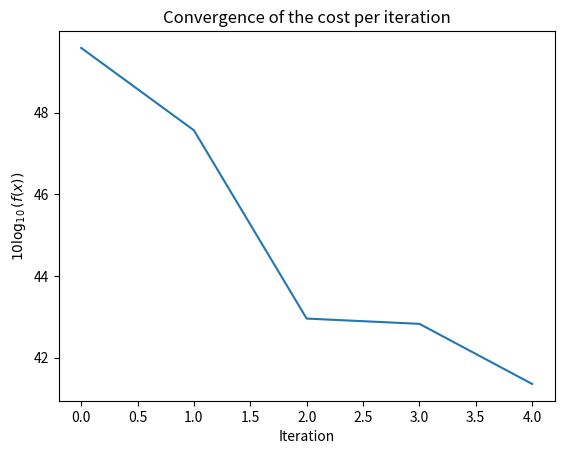

Python code for this plot:
# -*- coding: utf-8 -*-
"""
Created on Tue Sep  6 16:06:40 2016

[redacted]
"""


import numpy as np
import scipy as sp
import scipy.optimize as sp_opt
import matplotlib.pyplot as plt



print ("Compare a number of optimization methods when finding the minima of a cost function")

# Defien the variance of the noise to be added to the cost function
var_noise = 1

# Define the objective funciton to be minimized
func = lambda x: sp_opt.rosen(x) + np.sqrt(var_noise)*np.random.normal()
data_shape = (1,2);
# Bounds for the cost function:
func_bounds = None
# bounds=[(xmin,xmax)]



alg_choice = 3


# Define how wide is the range of points for the uniform random initialization
init_spread = 10

# Number of times the optimization is performed and averaged
n_runs = 10


"""
Overall view:
 - Powell             - Nonsmooth/noisy optimization
 - Nelder-Mead        - Nonsmooth/noisy optimization
 - Conjugate gradient - Cheap, not very fast convergence, few information needed
 - L-BFGS             - Estimate an approximation to the hessian. Between CG 
                        and Newton. Accepts bound constraints.
 - Newton             - Performs a full qudratic approximation of the function. 
                        Good if derivative and hessian information is 
                        available. Accepts bound constraints.
 - COBYLA             - Did not perform well. Poor convergence and sensible to 
                        initial conditions
 - SQLS               - Second order method, solves fairly general problems
                        with both equality and inequality constraints. SQLS 
                        can also use a lot of information about the problem, 
                        consisting of the derivative os the constraint functions.
"""


# Concatenate 
def sum_arrays_and_keep_shorter(a,b):
    a = np.array(a)
    b = np.array(b)
    if len(a) < len(b):
        c = b.copy()
        c[0:len(a)] += a
    else:
        c = a.copy()
        c[0:len(b)] += b
    return c

#------------------------------------------------------------------------------
if alg_choice == 1:
    print ("Using the Powell method! Solves 'min f(x)'  \n")
    print ("Works with non-smooth funtions, does not accepts derivative or hessian")
    # Does not use gradient, meaning it works well with noisy gradient (but is usually slower otherwise)
    
    cost_per_iter = np.array([])
    for i in range(0,n_runs):
        init = np.random.uniform(-init_spread,init_spread,data_shape)
        result = sp_opt.fmin_powell(func, init, ftol=0.0001, full_output=True, retall=True)
        cost_per_iter = sum_arrays_and_keep_shorter(cost_per_iter, [func(x) for x in result[6]])
        comp_cost = result[4] # number of function calls
    # Convert back to list
    cost_per_iter = (1/n_runs) * cost_per_iter
    cost_per_iter = cost_per_iter.tolist()
    
#       Interesting parameters:
#         ftol => Relative error in func(xopt) acceptable for convergence
        
        
#      Uses a modification of Powell’s method to find the minimum of a function 
#        of N variables. Powell’s method is a conjugate direction method.
#        The algorithm has two loops. The outer loop merely iterates over the 
#        inner loop. The inner loop minimizes over each current direction in 
#        the direction set. At the end of the inner loop, if certain conditions
#        are met, the direction that gave the largest decrease is dropped and
#        replaced with the difference between the current estimated x and the
#        estimated x from the beginning of the inner-loop.
#      The technical conditions for replacing the direction of greatest increase amount to checking that
#        no further gain can be made along the direction of greatest increase from that iteration.
#      The direction of greatest increase accounted for a large sufficient 
#        fraction of the decrease in the function value from that iteration of the inner loop.

#------------------------------------------------------------------------------
elif alg_choice == 2:
    print ("Using the Nelder-Mead Downhill Simplex method! Solves 'min f(x)'  \n")
    print ("Does not accepts derivative or hessian")
    # Does not use gradient, meaning it works well with noisy gradient (but is usually slower otherwise)
    
    cost_per_iter = np.array([])
    for i in range(0,n_runs):
        init = np.random.uniform(-init_spread,init_spread,data_shape)
        result = sp_opt.fmin_powell(func,init, ftol=0.0001, full_output=True, retall=True)
        cost_per_iter = sum_arrays_and_keep_shorter(cost_per_iter, [func(x) for x in result[6]])
        comp_cost = result[4] # number of function calls
    # Convert back to list
    cost_per_iter = (1/n_runs) * cost_per_iter
    cost_per_iter = cost_per_iter.tolist()
        
#       Interesting parameters:
#         ftol => Relative error in func(xopt) acceptable for convergence
        
        
#      Uses a Nelder-Mead simplex algorithm to find the minimum of function of one or more variables.
#      This algorithm has a long history of successful use in applications. 
#        But it will usually be slower than an algorithm that uses first or 
#        second derivative information. In practice it can have poor performance 
#        in high-dimensional problems and is not robust to minimizing complicated 
#        functions. Additionally, there currently is no complete theory 
#        describing when the algorithm will successfully converge to the minimum, 
#        or how fast it will if it does. Both the ftol and xtol criteria must 
#        be met for convergence.

#------------------------------------------------------------------------------
elif alg_choice == 3: #or n == 9 or n == 4:
    print ("Using the Nonlinear Conjugate Gradient method! Solves 'min f(x)'  \n")
    print ("Accepts derivative (gradient), does not accepts hessian")
    # Computationally cheaper than quasi-Newton algorithms although it uses more iterations. Better for cheap (simple) cost functions
    
    cost_per_iter = np.array([])
    for i in range(0,n_runs):
        init = np.random.uniform(-init_spread,init_spread,data_shape)
        result = sp_opt.fmin_cg(func,init, fprime=None, epsilon=1.4901161193847656e-08, gtol=1e-05, full_output=True, retall=True)
        cost_per_iter = sum_arrays_and_keep_shorter(cost_per_iter, [func(x) for x in result[5]])
        comp_cost = result[3] # number of function calls
    # Convert back to list
    cost_per_iter = (1/n_runs) * cost_per_iter
    cost_per_iter = cost_per_iter.tolist()
    
#       Interesting parameters:
#         fprime => A function that returns the gradient of f at x. If 'None' gradient is computed numerically
#         epsilon => Step size(s) to use when fprime is approximated numerically. Can be a scalar or a 1-D array. Defaults to sqrt(eps), with eps the floating point machine precision. Usually sqrt(eps) is about 1.5e-8.
#         gtol => Stop when the norm of the gradient is less than gtol.


#   This conjugate gradient algorithm is based on that of Polak and Ribiere [R156].
#   Conjugate gradient methods tend to work better when:
#     - f has a unique global minimizing point, and no local minima or other stationary points,
#     - f is, at least locally, reasonably well approximated by a quadratic function of the variables,
#     - f is continuous and has a continuous gradient,
#     - fprime is not too large, e.g., has a norm less than 1000,
#     - The initial guess, x0, is reasonably close to f ‘s global minimizing point, xopt.

#------------------------------------------------------------------------------
elif alg_choice == 4:
    print ("Using the Newton-CG method! Solves 'min f(x)'  \n")
    print ("== Unimplemented! ==")
    print ("Needs derivative (gradient), accepts Hessian")
    cost_per_iter = np.array([])
    
#------------------------------------------------------------------------------
elif alg_choice == 5:
    print ("Using the L-BFGS-B method! Solves 'min f(x)' with bound constraints!  \n")
    print ("Accepts derivative (gradient), computes inverse hessian implicitly (does not stores in memory)")
    # A low memory approximaiton of the BFGS algorithm (the full inverse hessian is not stored)
    # More costly per iteration than Conjugate Gradient, but with faster convergence
    
    cost_per_iter = np.array([])
    for i in range(0,n_runs):
        init = np.random.uniform(-init_spread,init_spread,data_shape)
        temp = []
        temp.append(init.reshape((2,)))
        def measure_convergence(xk):
            global temp
            temp.append(xk)
            #print(xk)
        result = sp_opt.fmin_l_bfgs_b(func,init, fprime=None, approx_grad=True, bounds=func_bounds, maxiter=300, m=10, factr=1e7, pgtol=1e-05, epsilon=1e-08, callback=measure_convergence, iprint=101, disp=101)
        cost_per_iter = sum_arrays_and_keep_shorter(cost_per_iter, [func(x) for x in temp])
        comp_cost = result[2]['funcalls'] # number of function calls
    # Convert back to list
    cost_per_iter = (1/n_runs) * cost_per_iter
    cost_per_iter = cost_per_iter.tolist()
    
#       Interesting parameters:
#         m => Maximum number of variable metric corrections used to define the limited memory matrix
#         approx_grad => True, except if the gradient is given by fprime or returned in fun
#         factr => Iteration stops when (f^k - f^{k+1})/max{|f^k|,|f^{k+1}|,1} <= factr * eps, where eps is the machine precision, which is automatically generated by the code.
#                  Typical values for factr are: 1e12 for low accuracy; 1e7 for moderate accuracy; 10.0 for extremely high accuracy.
#         pgtol => The iteration will stop when max{|proj g_i | i = 1, ..., n} <= pgtol where pg_i is the i-th component of the projected gradient.
#         epsilon => Step size used when approx_grad is True, for numerically calculating the gradient


#       Optimize the function, f, whose gradient is given by fprime using the 
#       quasi-Newton method of Broyden, Fletcher, Goldfarb, and Shanno (BFGS)

#------------------------------------------------------------------------------
elif alg_choice == 6:
    print ("Using the truncated Newton-CG method! Solves 'min f(x)' with bound constraints!  \n")
    print ("Accepts derivative (gradient) ")
    # A version of the Newton-CG algorithm that handles constrined problems    
    
    cost_per_iter = np.array([])
    for i in range(0,n_runs):
        init = np.random.uniform(-init_spread,init_spread,data_shape)
        temp = []
        temp.append(init.reshape((2,)))
        def measure_convergence(xk):
            temp.append(xk)
        result = sp_opt.fmin_tnc(func,init, fprime=None, approx_grad=True, bounds=func_bounds, epsilon=1e-08, maxCGit=-1, maxfun=None, pgtol=1e-05, callback=measure_convergence, disp=101)
#            (func, init, fprime=None, approx_grad=True, bounds=func_bounds, epsilon=1e-08, scale=None, offset=None, messages=15, maxCGit=-1, maxfun=None, eta=-1, stepmx=0, accuracy=0, fmin=0, ftol=-1, xtol=-1, pgtol=-1, rescale=-1, disp=None, callback=measure_convergence)
        cost_per_iter = sum_arrays_and_keep_shorter(cost_per_iter, [func(x) for x in temp])
        comp_cost = result[1] # number of function calls
    # Convert back to list
    cost_per_iter = (1/n_runs) * cost_per_iter
    cost_per_iter = cost_per_iter.tolist()

#       Interesting parameters:
#         epsilon => Used if approx_grad is True. The stepsize in a finite difference approximation for fprime
#         approx_grad => True, except if the gradient is given by fprime or returned in fun
#         maxCGit => Maximum number of hessian*vector evaluations per main iteration
#         maxfun => Maximum number of function evaluation
#         ....


#       The algorithm incoporates the bound constraints by determining the 
#       descent direction as in an unconstrained truncated Newton, but never 
#       taking a step-size large enough to leave the space of feasible x’s. 
#       The algorithm keeps track of a set of currently active constraints, 
#       and ignores them when computing the minimum allowable step size. 
#       (The x’s associated with the active constraint are kept fixed.) 

#------------------------------------------------------------------------------
elif alg_choice == 7:
    print ("Using the Constrained BY-Linear Approximation (COBYLA) method! Solves 'min f(x)' with 'g(x)>=0' constraints!  \n")
    print ("The constraints must be a sequence of functions")    
    print ("Does not accepts the derivative (gradient) or the hessian")
    # Based on linear approximations to the objective function and each constraint
    
    # Converts the bounds to functional constraints to agree with the example
    if func_bounds == None:
        lower = lambda x: 1
        upper = lambda x: 1
    else:
        lower = lambda x:  x-func_bounds[0][0]
        upper = lambda x: -x+func_bounds[0][1]
    func_cons = [lower, upper]
    
    cost_per_iter = np.array([])
    for i in range(0,n_runs):
        init = [1.5, 0.4]
#        init = np.random.uniform(-init_spread,init_spread,data_shape)
        result = sp_opt.fmin_cobyla(func, init, cons=func_cons, rhobeg=1, rhoend=1e-5, maxfun=500, catol=0.0002, disp=3)
        cost_per_iter = sum_arrays_and_keep_shorter(cost_per_iter, [func(x) for x in []])        
        comp_cost = [] # number of function calls
    # Convert back to list
    cost_per_iter = (1/n_runs) * cost_per_iter
    cost_per_iter = cost_per_iter.tolist()
    print ("Working badly, sensible to initial condition and RHO, takes too long to converge (and often does not)")
    
#       Interesting parameters:
#         rhobeg => Reasonable initial changes to the variables
#         rhoend => Final accuracy in the optimization
#                   (lower bound on the size of the trust region)
#         catol => Absolute tolerance for constraint violations

        
#          Suppose the function is being minimized over k variables. At the 
#        jth iteration the algorithm has k+1 points v_1,...,v_(k+1), an 
#        approximate solution x_j, and a radius RHO_j. (i.e. linear plus a 
#        constant) approximations to the objective function and constraint 
#        functions such that their function values agree with the linear 
#        approximation on the k+1 points v_1,.., v_(k+1). This gives a linear 
#        program to solve (where the linear approximations of the constraint 
#        functions are constrained to be non-negative).
#          However the linear approximations are likely only good approximations 
#        near the current simplex, so the linear program is given the further 
#        requirement that the solution, which will become x_(j+1), must be 
#        within RHO_j from x_j. RHO_j only decreases, never increases. The 
#        initial RHO_j is rhobeg and the final RHO_j is rhoend. In this way 
#        COBYLA’s iterations behave like a trust region algorithm.
#          Additionally, the linear program may be inconsistent, or the 
#        approximation may give poor improvement. For details about how these 
#        issues are resolved, as well as how the points v_i are updated, refer 
#        to the source code or the references below.
    print (result)

#------------------------------------------------------------------------------
elif alg_choice == 8:
    print ("Using the Sequential Least Squares method! Solves 'min f(x)' with 'h(x)=0' and 'g(x)>=0' constraints!  \n")
    print ("")    
    print ("Accepts the derivative (gradient) of the cost functions and of the constraints")
    #    
    
    # Converts the bounds to functional constraints to agree with the example
    if func_bounds == None:
        func_bounds = ()
           
    cost_per_iter = np.array([])
    for i in range(0,n_runs):
        init = np.random.uniform(-init_spread,init_spread,data_shape)
        temp = []
        temp.append(init.reshape((2,)))
        def measure_convergence(xk):
            temp.append(xk)
        result = sp_opt.fmin_slsqp(func, init, eqcons=(), f_eqcons=None, ieqcons=(), f_ieqcons=None, bounds=func_bounds, fprime=None, fprime_eqcons=None, fprime_ieqcons=None, iter=500, acc=1e-06, epsilon=1e-07, full_output=1, disp=3, callback=measure_convergence)
        # fmin_slsqp(func, x0, eqcons=(), f_eqcons=None, ieqcons=(), f_ieqcons=None, bounds=(), fprime=None, fprime_eqcons=None, fprime_ieqcons=None, args=(), iter=100, acc=1e-06, iprint=1, disp=None, full_output=0, epsilon=1.4901161193847656e-08, callback=None)
        cost_per_iter = sum_arrays_and_keep_shorter(cost_per_iter, [func(x) for x in temp])        
        comp_cost = result[2] # number of function calls
    # Convert back to list
    cost_per_iter = (1/n_runs) * cost_per_iter
    cost_per_iter = cost_per_iter.tolist()
    
#    callback=measure_convergence
    

#       Interesting parameters:
#         eqcons(¢) => list of functions of length n such that 
#                      eqcons[j](x,*args) == 0.0 when successfully optimized
#         f_eqcons(¢) => Returns a 1-D array in which each element must equal 0.0
#                        when successfully optimized. If f_eqcons is specified, 
#                        eqcons is ignored.
#         ieqcons(£) => list of functions of length n such that 
#                       ieqcons[j](x,*args)>= 0.0 when successfully optimized
#         f_ieqcons(£) => Returns a 1-D ndarray in which each element must  
#                         be >=0.0 when successfully optimized. If f_ieqcons is 
#                         specified, ieqcons is ignored.
#         bounds => list of tuples specifying lower and upper bound for each 
#                   independent variable [(xl0, xu0),(xl1, xu1),...]. Infinite 
#                   values will be interpreted as large floating values.
#         fprime => function that evaluates the partial derivatives of func
#         fprime_eqcons => function of the form f(x, *args) that returns the 
#                          m by n array of equality constraint normals. If not 
#                          provided, the normals will be approximated. The 
#                          array returned by fprime_eqcons should be sized as 
#                          ( len(eqcons), len(x0) ).
#         fprime_ieqcons => function of the form f(x, *args) that returns the 
#                           m by n array of inequality constraint normals. If 
#                           not provided, the normals will be approximated. 
#                           The array returned by fprime_ieqcons should be 
#                           sized as ( len(ieqcons), len(x0) ).
#         epsilon => step size for finite-difference derivative estimates


#       The objective function and the constraints are twice continuously 
#         differentiable.
#       SQP methods solve a sequence of optimization subproblems, each of 
#         which optimizes a quadratic model of the objective subject to a 
#         linearization of the constraints. If the problem is unconstrained, 
#         then the method reduces to Newton's method. If the problem has only 
#         equality constraints, then the method is equivalent to applying 
#         Newton's method to the first-order optimality (KKT) conditions.
# source: https://en.wikipedia.org/wiki/Sequential_quadratic_programming

#------------------------------------------------------------------------------
elif alg_choice >= 9:
    print ("There is no such things as dragons!")






# Plots the convergence of the algorithm
plt.plot(10*np.log10(cost_per_iter))
plt.title('Convergence of the cost per iteration')
plt.ylabel('$10\log_{10}(f(x))$')
plt.xlabel('Iteration')
plt.show()





